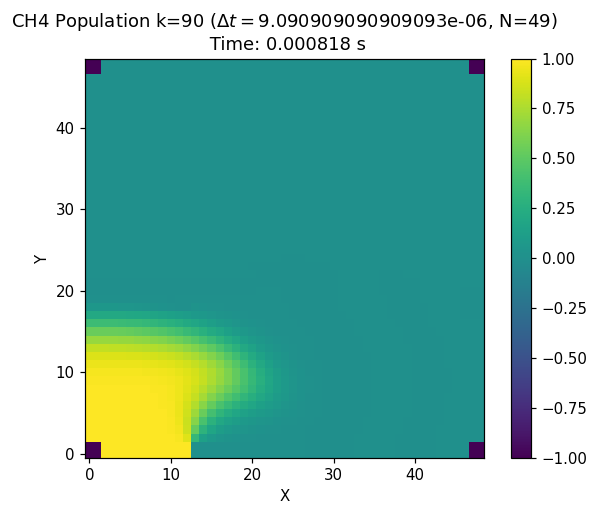

The file beside this chart, header and first rows:
-1.000e+00	-1.000e+00	1.000e+00	1.000e+00	1.000e+00	1.000e+00	1.000e+00	1.000e+00	1.000e+00	1.000e+00	1.000e+00	1.000e+00	1.000e+00	0.000e+00	0.000e+00	0.000e+00	0.000e+00	0.000e+00	0.000e+00	0.000e+00	0.000e+00	0.000e+00	0.000e+00	0.000e+00
-1.000e+00	-1.000e+00	1.000e+00	1.000e+00	1.000e+00	1.000e+00	1.000e+00	1.000e+00	1.000e+00	1.000e+00	1.000e+00	1.000e+00	1.000e+00	0.000e+00	0.000e+00	0.000e+00	0.000e+00	0.000e+00	0.000e+00	0.000e+00	0.000e+00	0.000e+00	0.000e+00	0.000e+00
1.000e+00	1.000e+00	1.000e+00	1.000e+00	1.000e+00	1.000e+00	1.000e+00	1.000e+00	9.999e-01	9.994e-01	9.972e-01	9.843e-01	9.029e-01	3.289e-01	1.389e-01	7.210e-02	4.310e-02	2.821e-02	1.949e-02	1.374e-02	9.673e-03	6.688e-03	4.523e-03	3.074e-03
1.000e+00	1.000e+00	1.000e+00	1.000e+00	1.000e+00	1.000e+00	9.999e-01	9.999e-01	9.996e-01	9.981e-01	9.918e-01	9.638e-01	8.487e-01	5.242e-01	2.891e-01	1.725e-01	1.112e-01	7.629e-02	5.459e-02	3.966e-02	2.871e-02	2.043e-02	1.417e-02	9.536e-03
9.999e-01	9.999e-01	9.999e-01	9.999e-01	9.999e-01	9.999e-01	9.998e-01	9.997e-01	9.990e-01	9.962e-01	9.858e-01	9.488e-01	8.389e-01	6.340e-01	4.237e-01	2.851e-01	1.999e-01	1.460e-01	1.094e-01	8.269e-02	6.204e-02	4.564e-02	3.261e-02	2.236e-02
9.997e-01	9.997e-01	9.997e-01	9.997e-01	9.997e-01	9.997e-01	9.996e-01	9.992e-01	9.981e-01	9.941e-01	9.810e-01	9.425e-01	8.520e-01	7.092e-01	5.426e-01	4.059e-01	3.076e-01	2.384e-01	1.872e-01	1.470e-01	1.139e-01	8.614e-02	6.285e-02	4.368e-02
9.992e-01	9.992e-01	9.992e-01	9.992e-01	9.992e-01	9.991e-01	9.989e-01	9.984e-01	9.968e-01	9.920e-01	9.781e-01	9.434e-01	8.738e-01	7.702e-01	6.445e-01	5.247e-01	4.257e-01	3.474e-01	2.838e-01	2.298e-01	1.823e-01	1.401e-01	1.033e-01	7.212e-02
9.979e-01	9.979e-01	9.979e-01	9.979e-01	9.978e-01	9.977e-01	9.974e-01	9.967e-01	9.947e-01	9.895e-01	9.764e-01	9.477e-01	8.959e-01	8.207e-01	7.278e-01	6.303e-01	5.391e-01	4.579e-01	3.850e-01	3.178e-01	2.551e-01	1.970e-01	1.450e-01	1.006e-01
9.948e-01	9.948e-01	9.948e-01	9.948e-01	9.946e-01	9.944e-01	9.939e-01	9.929e-01	9.905e-01	9.852e-01	9.735e-01	9.507e-01	9.125e-01	8.577e-01	7.887e-01	7.109e-01	6.300e-01	5.493e-01	4.695e-01	3.906e-01	3.137e-01	2.409e-01	1.753e-01	1.196e-01
9.879e-01	9.879e-01	9.879e-01	9.878e-01	9.875e-01	9.869e-01	9.861e-01	9.846e-01	9.817e-01	9.762e-01	9.656e-01	9.469e-01	9.175e-01	8.757e-01	8.217e-01	7.569e-01	6.834e-01	6.032e-01	5.178e-01	4.295e-01	3.415e-01	2.583e-01	1.842e-01	1.227e-01
9.734e-01	9.734e-01	9.734e-01	9.731e-01	9.724e-01	9.714e-01	9.699e-01	9.675e-01	9.636e-01	9.571e-01	9.464e-01	9.293e-01	9.036e-01	8.677e-01	8.203e-01	7.609e-01	6.898e-01	6.082e-01	5.184e-01	4.243e-01	3.311e-01	2.446e-01	1.697e-01	1.097e-01
9.452e-01	9.452e-01	9.452e-01	9.446e-01	9.433e-01	9.414e-01	9.386e-01	9.346e-01	9.287e-01	9.201e-01	9.073e-01	8.886e-01	8.621e-01	8.259e-01	7.783e-01	7.183e-01	6.457e-01	5.620e-01	4.707e-01	3.767e-01	2.862e-01	2.051e-01	1.376e-01	8.578e-02
8.948e-01	8.948e-01	8.948e-01	8.937e-01	8.915e-01	8.882e-01	8.834e-01	8.768e-01	8.678e-01	8.555e-01	8.386e-01	8.156e-01	7.848e-01	7.443e-01	6.928e-01	6.296e-01	5.554e-01	4.726e-01	3.853e-01	2.992e-01	2.198e-01	1.518e-01	9.798e-02	5.853e-02
8.130e-01	8.130e-01	8.130e-01	8.113e-01	8.079e-01	8.026e-01	7.952e-01	7.853e-01	7.723e-01	7.553e-01	7.332e-01	7.046e-01	6.682e-01	6.230e-01	5.682e-01	5.042e-01	4.327e-01	3.570e-01	2.813e-01	2.104e-01	1.486e-01	9.845e-02	6.077e-02	3.459e-02
6.943e-01	6.943e-01	6.943e-01	6.919e-01	6.872e-01	6.799e-01	6.699e-01	6.567e-01	6.398e-01	6.185e-01	5.919e-01	5.593e-01	5.198e-01	4.732e-01	4.200e-01	3.613e-01	2.996e-01	2.380e-01	1.802e-01	1.292e-01	8.726e-02	5.516e-02	3.239e-02	1.745e-02
5.424e-01	5.424e-01	5.424e-01	5.396e-01	5.340e-01	5.254e-01	5.137e-01	4.986e-01	4.797e-01	4.566e-01	4.290e-01	3.965e-01	3.591e-01	3.174e-01	2.725e-01	2.259e-01	1.799e-01	1.370e-01	9.908e-02	6.776e-02	4.356e-02	2.613e-02	1.449e-02	7.295e-03
3.745e-01	3.745e-01	3.745e-01	3.718e-01	3.663e-01	3.579e-01	3.464e-01	3.320e-01	3.144e-01	2.936e-01	2.696e-01	2.426e-01	2.131e-01	1.819e-01	1.502e-01	1.193e-01	9.083e-02	6.588e-02	4.531e-02	2.938e-02	1.785e-02	1.006e-02	5.190e-03	2.383e-03
2.089e-01	2.089e-01	2.089e-01	2.093e-01	2.075e-01	2.013e-01	1.924e-01	1.814e-01	1.692e-01	1.547e-01	1.383e-01	1.215e-01	1.035e-01	8.479e-02	6.694e-02	5.067e-02	3.660e-02	2.511e-02	1.626e-02	9.884e-03	5.585e-03	2.893e-03	1.338e-03	5.205e-04
5.773e-02	5.773e-02	5.773e-02	5.629e-02	5.333e-02	4.890e-02	4.309e-02	3.605e-02	2.794e-02	1.900e-02	9.579e-03	9.258e-04	3.729e-07	2.521e-02	1.828e-02	1.345e-02	9.110e-03	5.778e-03	3.420e-03	1.874e-03	9.378e-04	4.195e-04	1.600e-04	4.496e-05
7.381e-23	7.381e-23	7.381e-23	1.332e-23	6.715e-25	3.247e-26	8.217e-27	5.000e-26	1.094e-23	-1.710e-20	-8.134e-16	1.195e-10	1.829e-07	6.698e-06	4.208e-05	7.895e-05	7.056e-05	4.580e-05	2.653e-05	1.425e-05	6.999e-06	3.063e-06	1.127e-06	2.817e-07
-4.382e-08	-4.382e-08	-4.382e-08	-6.022e-08	-1.114e-07	-2.538e-07	-6.366e-07	-1.569e-06	-3.483e-06	-6.509e-06	-1.039e-05	-1.164e-05	-1.799e-05	-1.399e-05	-9.412e-06	-5.356e-06	-2.740e-06	-1.308e-06	-5.635e-07	-1.999e-07	-4.570e-08	3.014e-09	8.586e-09	2.864e-09
-6.333e-06	-6.333e-06	-6.333e-06	-6.127e-06	-5.688e-06	-4.971e-06	-3.960e-06	-2.748e-06	-1.725e-06	-5.961e-07	-2.439e-07	-3.304e-06	-2.350e-06	-1.496e-06	-8.903e-07	-5.066e-07	-2.742e-07	-1.382e-07	-6.391e-08	-2.627e-08	-9.189e-09	-2.542e-09	-4.689e-10	-3.840e-11
3.236e-07	3.236e-07	3.236e-07	3.097e-07	2.795e-07	2.392e-07	1.919e-07	1.398e-07	7.871e-08	3.053e-08	1.678e-08	1.002e-07	7.077e-08	4.380e-08	2.349e-08	1.132e-08	5.146e-09	2.072e-09	6.932e-10	1.765e-10	2.718e-11	-3.894e-13	-1.035e-12	-2.715e-13
8.566e-10	8.566e-10	8.566e-10	8.234e-10	6.938e-10	6.155e-10	5.538e-10	6.719e-10	6.401e-10	1.154e-09	1.057e-09	9.013e-10	6.815e-10	4.547e-10	2.801e-10	1.506e-10	6.710e-11	2.522e-11	7.533e-12	1.418e-12	-6.028e-14	-1.538e-13	-4.757e-14	-5.616e-15
8.761e-11	8.761e-11	8.761e-11	8.416e-11	8.027e-11	6.914e-11	5.372e-11	3.694e-11	9.376e-11	8.020e-11	5.946e-11	4.119e-11	2.649e-11	1.560e-11	8.494e-12	4.332e-12	2.012e-12	8.317e-13	2.949e-13	8.510e-14	1.820e-14	2.358e-15	1.138e-16	-3.107e-17
2.932e-13	2.932e-13	2.932e-13	3.295e-13	5.398e-13	6.008e-13	5.528e-13	4.985e-13	4.385e-13	3.729e-13	3.022e-13	2.286e-13	1.591e-13	1.029e-13	6.121e-14	3.218e-14	1.503e-14	6.130e-15	2.083e-15	5.368e-16	8.316e-17	6.894e-19	-4.147e-19	7.383e-19
7.824e-15	7.824e-15	7.824e-15	7.757e-15	1.508e-14	1.470e-14	1.332e-14	1.156e-14	9.624e-15	7.663e-15	5.811e-15	4.160e-15	2.775e-15	1.722e-15	1.001e-15	5.359e-16	2.595e-16	1.108e-16	4.019e-17	1.168e-17	2.498e-18	3.664e-19	7.347e-20	2.371e-20
6.254e-17	6.254e-17	6.254e-17	6.173e-17	5.986e-17	5.707e-17	5.342e-17	4.894e-17	4.372e-17	3.763e-17	3.089e-17	2.394e-17	1.752e-17	1.194e-17	7.401e-18	4.156e-18	2.096e-18	9.233e-19	3.395e-19	9.760e-20	2.017e-20	3.555e-21	1.665e-21	8.055e-22
7.353e-19	7.353e-19	7.353e-19	7.249e-19	6.997e-19	6.622e-19	6.125e-19	5.520e-19	4.841e-19	4.106e-19	3.351e-19	2.613e-19	1.926e-19	1.339e-19	8.708e-20	5.226e-20	2.850e-20	1.379e-20	5.786e-21	2.081e-21	6.626e-22	2.123e-22	7.426e-23	1.544e-23
5.109e-21	5.109e-21	5.109e-21	5.103e-21	5.083e-21	5.069e-21	5.076e-21	5.119e-21	5.226e-21	5.401e-21	5.674e-21	6.047e-21	6.437e-21	6.745e-21	6.837e-21	6.542e-21	5.711e-21	4.334e-21	2.605e-21	8.792e-22	-4.655e-22	-1.208e-21	-1.371e-21	-1.151e-21
-6.897e-19	-6.897e-19	-6.897e-19	-7.076e-19	-7.424e-19	-7.916e-19	-8.510e-19	-9.149e-19	-9.769e-19	-1.030e-18	-1.066e-18	-1.079e-18	-1.064e-18	-1.018e-18	-9.413e-19	-8.382e-19	-7.153e-19	-5.822e-19	-4.498e-19	-3.284e-19	-2.259e-19	-1.462e-19	-8.886e-20	-5.059e-20
-1.242e-17	-1.242e-17	-1.242e-17	-1.285e-17	-1.374e-17	-1.509e-17	-1.689e-17	-1.913e-17	-2.178e-17	-2.480e-17	-2.811e-17	-3.155e-17	-3.492e-17	-3.789e-17	-4.006e-17	-4.093e-17	-4.008e-17	-3.724e-17	-3.251e-17	-2.644e-17	-1.990e-17	-1.381e-17	-8.806e-18	-5.156e-18
-1.165e-17	-1.165e-17	-1.165e-17	-1.206e-17	-1.290e-17	-1.418e-17	-1.593e-17	-1.816e-17	-2.089e-17	-2.413e-17	-2.788e-17	-3.209e-17	-3.666e-17	-4.137e-17	-4.588e-17	-4.972e-17	-5.229e-17	-5.298e-17	-5.133e-17	-4.719e-17	-4.087e-17	-3.310e-17	-2.486e-17	-1.711e-17
-7.337e-18	-7.337e-18	-7.337e-18	-7.587e-18	-8.106e-18	-8.907e-18	-1.001e-17	-1.144e-17	-1.323e-17	-1.542e-17	-1.806e-17	-2.118e-17	-2.477e-17	-2.878e-17	-3.306e-17	-3.730e-17	-4.104e-17	-4.370e-17	-4.463e-17	-4.337e-17	-3.975e-17	-3.406e-17	-2.704e-17	-1.967e-17
-3.633e-18	-3.633e-18	-3.633e-18	-3.753e-18	-4.002e-18	-4.388e-18	-4.924e-18	-5.628e-18	-6.529e-18	-7.661e-18	-9.067e-18	-1.080e-17	-1.289e-17	-1.538e-17	-1.825e-17	-2.136e-17	-2.449e-17	-2.725e-17	-2.913e-17	-2.962e-17	-2.837e-17	-2.535e-17	-2.093e-17	-1.578e-17
-1.501e-18	-1.501e-18	-1.501e-18	-1.549e-18	-1.647e-18	-1.801e-18	-2.016e-18	-2.302e-18	-2.674e-18	-3.150e-18	-3.759e-18	-4.536e-18	-5.522e-18	-6.756e-18	-8.265e-18	-1.003e-17	-1.198e-17	-1.391e-17	-1.554e-17	-1.649e-17	-1.645e-17	-1.526e-17	-1.303e-17	-1.011e-17
-5.340e-19	-5.340e-19	-5.340e-19	-5.505e-19	-5.842e-19	-6.367e-19	-7.104e-19	-8.093e-19	-9.393e-19	-1.109e-18	-1.333e-18	-1.627e-18	-2.016e-18	-2.529e-18	-3.192e-18	-4.021e-18	-5.001e-18	-6.062e-18	-7.067e-18	-7.817e-18	-8.099e-18	-7.777e-18	-6.840e-18	-5.440e-18
-1.674e-19	-1.674e-19	-1.674e-19	-1.723e-19	-1.824e-19	-1.981e-19	-2.202e-19	-2.500e-19	-2.896e-19	-3.423e-19	-4.132e-19	-5.099e-19	-6.432e-19	-8.276e-19	-1.080e-18	-1.414e-18	-1.834e-18	-2.320e-18	-2.820e-18	-3.242e-18	-3.478e-18	-3.438e-18	-3.096e-18	-2.510e-18
-4.695e-20	-4.695e-20	-4.695e-20	-4.828e-20	-5.097e-20	-5.515e-20	-6.104e-20	-6.901e-20	-7.969e-20	-9.413e-20	-1.140e-19	-1.422e-19	-1.828e-19	-2.419e-19	-3.273e-19	-4.469e-19	-6.055e-19	-7.994e-19	-1.010e-18	-1.201e-18	-1.325e-18	-1.336e-18	-1.221e-18	-1.000e-18
-1.195e-20	-1.195e-20	-1.195e-20	-1.227e-20	-1.292e-20	-1.393e-20	-1.534e-20	-1.726e-20	-1.985e-20	-2.339e-20	-2.841e-20	-3.581e-20	-4.707e-20	-6.442e-20	-9.094e-20	-1.301e-19	-1.844e-19	-2.533e-19	-3.305e-19	-4.032e-19	-4.531e-19	-4.608e-19	-4.219e-19	-3.452e-19
-2.792e-21	-2.792e-21	-2.792e-21	-2.863e-21	-3.006e-21	-3.226e-21	-3.535e-21	-3.955e-21	-4.524e-21	-5.316e-21	-6.470e-21	-8.257e-21	-1.116e-20	-1.593e-20	-2.369e-20	-3.571e-20	-5.291e-20	-7.511e-20	-1.002e-19	-1.239e-19	-1.401e-19	-1.421e-19	-1.286e-19	-1.035e-19
-6.040e-22	-6.040e-22	-6.040e-22	-6.187e-22	-6.476e-22	-6.921e-22	-7.545e-22	-8.391e-22	-9.542e-22	-1.116e-21	-1.361e-21	-1.764e-21	-2.472e-21	-3.736e-21	-5.923e-21	-9.446e-21	-1.454e-20	-2.108e-20	-2.833e-20	-3.497e-20	-3.927e-20	-3.957e-20	-3.512e-20	-2.747e-20
-1.221e-22	-1.221e-22	-1.221e-22	-1.249e-22	-1.303e-22	-1.387e-22	-1.504e-22	-1.662e-22	-1.878e-22	-2.187e-22	-2.671e-22	-3.526e-22	-5.192e-22	-8.477e-22	-1.451e-21	-2.444e-21	-3.856e-21	-5.605e-21	-7.452e-21	-9.046e-21	-9.968e-21	-9.873e-21	-8.667e-21	-6.637e-21
-2.322e-23	-2.322e-23	-2.322e-23	-2.371e-23	-2.468e-23	-2.616e-23	-2.821e-23	-3.099e-23	-3.479e-23	-4.030e-23	-4.931e-23	-6.661e-23	-1.048e-22	-1.905e-22	-3.547e-22	-6.217e-22	-9.822e-22	-1.402e-21	-1.814e-21	-2.138e-21	-2.289e-21	-2.210e-21	-1.904e-21	-1.442e-21
-4.174e-24	-4.174e-24	-4.174e-24	-4.257e-24	-4.418e-24	-4.665e-24	-5.006e-24	-5.467e-24	-6.099e-24	-7.032e-24	-8.627e-24	-1.198e-23	-2.047e-23	-4.295e-23	-8.655e-23	-1.533e-22	-2.371e-22	-3.260e-22	-4.063e-22	-4.614e-22	-4.771e-22	-4.466e-22	-3.755e-22	-2.801e-22
-7.034e-25	-7.034e-25	-7.034e-25	-7.165e-25	-7.417e-25	-7.803e-25	-8.336e-25	-9.056e-25	-1.005e-24	-1.154e-24	-1.423e-24	-2.045e-24	-3.876e-24	-9.865e-24	-2.111e-23	-3.585e-23	-5.313e-23	-6.986e-23	-8.359e-23	-9.123e-23	-9.087e-23	-8.215e-23	-6.703e-23	-4.898e-23
-9.920e-26	-9.920e-26	-9.920e-26	-1.009e-25	-1.043e-25	-1.094e-25	-1.165e-25	-1.261e-25	-1.394e-25	-1.598e-25	-1.985e-25	-2.961e-25	-6.255e-25	-2.014e-24	-4.556e-24	-7.315e-24	-1.029e-23	-1.299e-23	-1.500e-23	-1.582e-23	-1.523e-23	-1.331e-23	-1.053e-23	-7.608e-24
-1.000e+00	-1.000e+00	0.000e+00	0.000e+00	0.000e+00	0.000e+00	0.000e+00	0.000e+00	0.000e+00	0.000e+00	0.000e+00	0.000e+00	0.000e+00	0.000e+00	0.000e+00	0.000e+00	0.000e+00	0.000e+00	0.000e+00	0.000e+00	0.000e+00	0.000e+00	0.000e+00	0.000e+00
-1.000e+00	-1.000e+00	0.000e+00	0.000e+00	0.000e+00	0.000e+00	0.000e+00	0.000e+00	0.000e+00	0.000e+00	0.000e+00	0.000e+00	0.000e+00	0.000e+00	0.000e+00	0.000e+00	0.000e+00	0.000e+00	0.000e+00	0.000e+00	0.000e+00	0.000e+00	0.000e+00	0.000e+00
